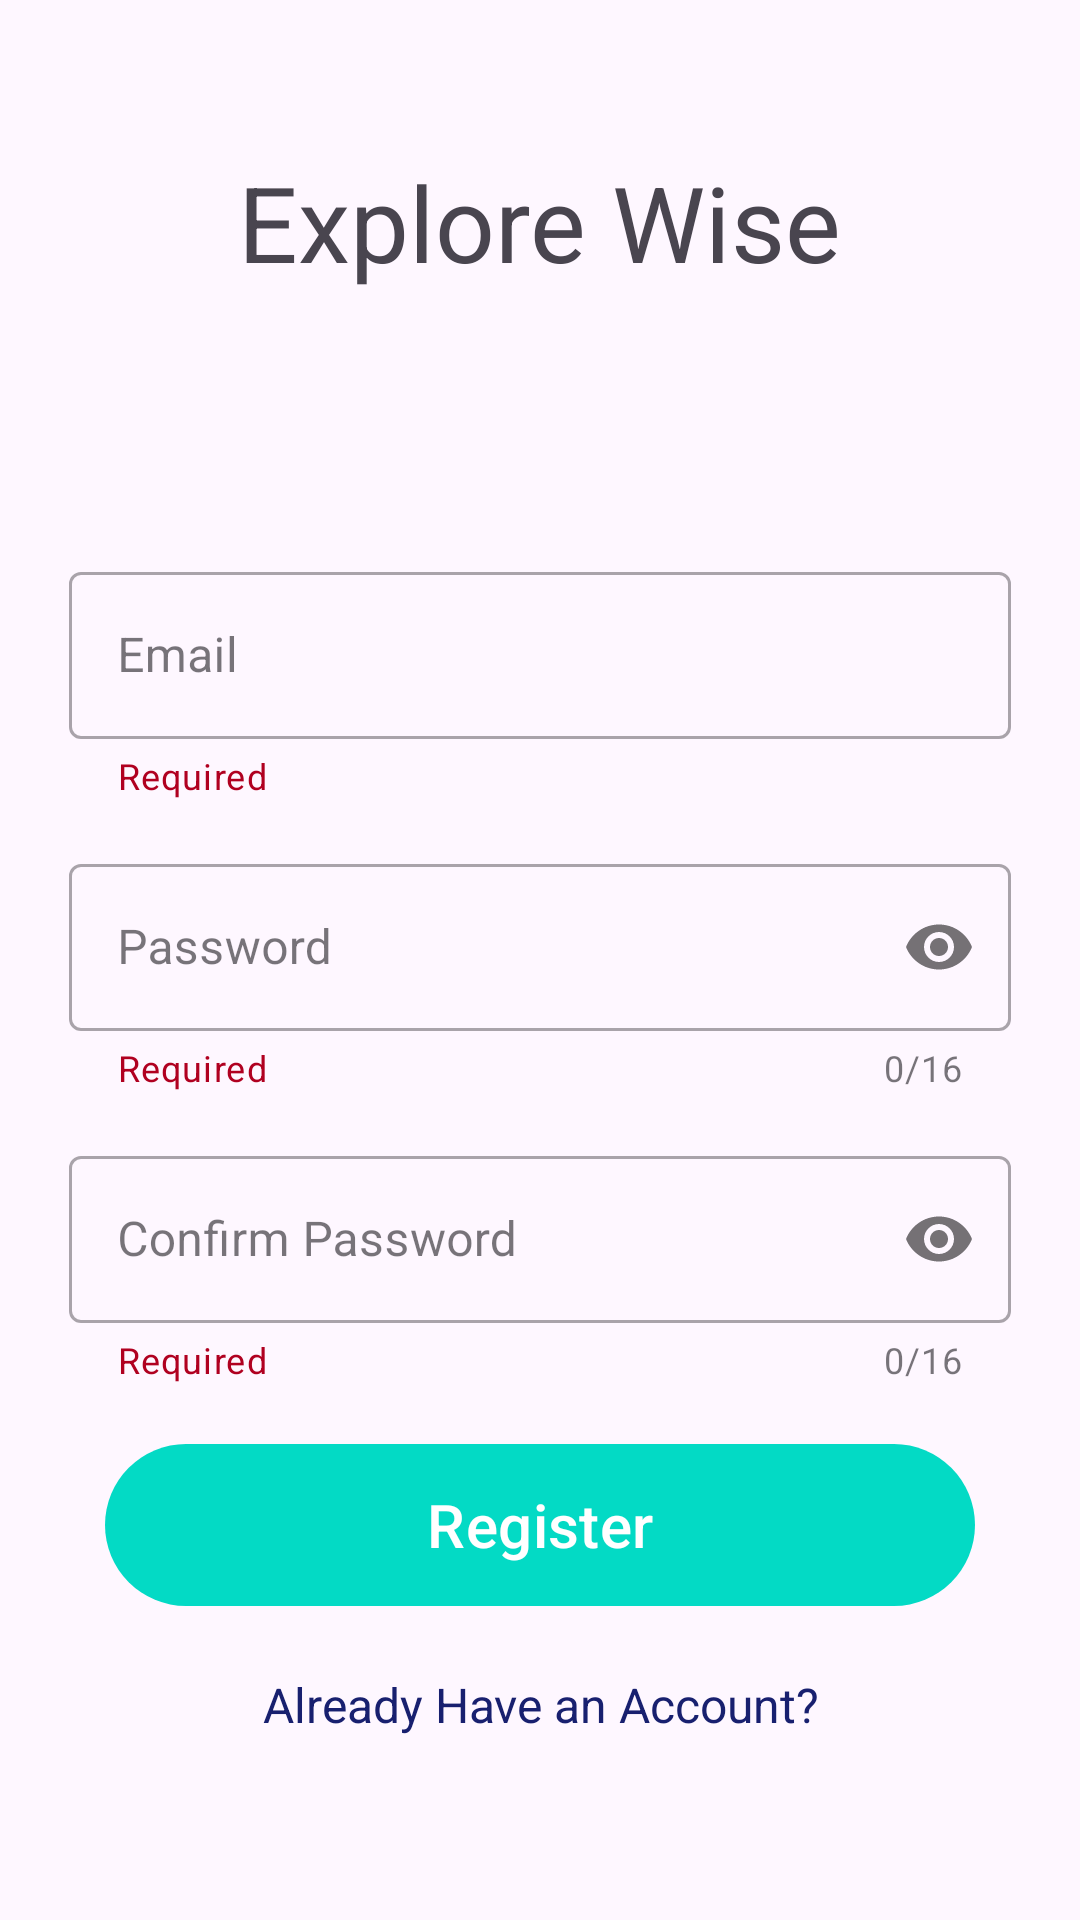

Reconstruct the res/layout file that produces this screen, plus the resources it refers to.
<!-- AndroidManifest.xml: application theme Theme.Food1 -->
<!-- res/layout/activity_signup.xml -->
<?xml version="1.0" encoding="utf-8"?>
<androidx.constraintlayout.widget.ConstraintLayout
    xmlns:android="http://schemas.android.com/apk/res/android"
    xmlns:app="http://schemas.android.com/apk/res-auto"
    xmlns:tools="http://schemas.android.com/tools"
    android:layout_width="match_parent"
    android:layout_height="match_parent"
    tools:context=".Login.SignupActivity">

    <LinearLayout
        android:id="@+id/linearLayout"
        android:layout_width="match_parent"
        android:layout_height="match_parent"
        android:orientation="vertical"
        android:padding="15dp"
        android:gravity="center"
        app:layout_constraintBottom_toBottomOf="parent"
        app:layout_constraintEnd_toEndOf="parent"
        app:layout_constraintStart_toStartOf="parent"
        app:layout_constraintTop_toTopOf="parent">

        <TextView
            android:layout_width="wrap_content"
            android:layout_height="wrap_content"
            android:text="@string/app_name"
            android:textSize="35sp"
            android:layout_marginBottom="80sp"/>

        <com.google.android.material.textfield.TextInputLayout
            android:id="@+id/signup_emailContainer"
            style="@style/Widget.MaterialComponents.TextInputLayout.OutlinedBox"
            android:layout_width="match_parent"
            android:layout_height="wrap_content"
            android:layout_margin="8dp"
            app:errorEnabled="true"
            app:helperText="@string/required"
            app:helperTextTextColor="@color/design_default_color_error">

            <com.google.android.material.textfield.TextInputEditText
                android:id="@+id/etSEmailAddress"
                android:layout_width="match_parent"
                android:layout_height="wrap_content"
                android:hint="@string/email"
                android:inputType="textEmailAddress" />
        </com.google.android.material.textfield.TextInputLayout>

        <com.google.android.material.textfield.TextInputLayout
            android:id="@+id/signup_passwordContainer"
            style="@style/Widget.MaterialComponents.TextInputLayout.OutlinedBox"
            android:layout_width="match_parent"
            android:layout_height="wrap_content"
            android:layout_margin="8dp"
            app:counterEnabled="true"
            app:counterMaxLength="16"
            app:errorEnabled="true"
            app:helperText="@string/required"
            app:helperTextTextColor="@color/design_default_color_error"
            app:passwordToggleEnabled="true">

            <com.google.android.material.textfield.TextInputEditText
                android:id="@+id/etSPassword"
                android:layout_width="match_parent"
                android:layout_height="wrap_content"
                android:hint="@string/password"
                android:inputType="textPassword"
                android:lines="1"
                android:maxLength="16" />
        </com.google.android.material.textfield.TextInputLayout>

        <com.google.android.material.textfield.TextInputLayout
            android:id="@+id/signup_confpasswordContainer"
            style="@style/Widget.MaterialComponents.TextInputLayout.OutlinedBox"
            android:layout_width="match_parent"
            android:layout_height="wrap_content"
            android:layout_margin="8dp"
            app:counterEnabled="true"
            app:counterMaxLength="16"
            app:errorEnabled="true"
            app:helperText="@string/required"
            app:helperTextTextColor="@color/design_default_color_error"
            app:passwordToggleEnabled="true">

            <com.google.android.material.textfield.TextInputEditText
                android:id="@+id/etSConfPassword"
                android:layout_width="match_parent"
                android:layout_height="wrap_content"
                android:hint="@string/confirm_password"
                android:inputType="textPassword"
                android:lines="1"
                android:maxLength="16" />
        </com.google.android.material.textfield.TextInputLayout>

        <com.google.android.material.button.MaterialButton
            android:id="@+id/btnSSignUp"
            android:layout_marginTop="60dp"
            android:layout_width="290dp"
            android:layout_margin="8dp"
            android:textSize="20sp"
            android:text="@string/signup"
            android:layout_gravity="center"
            android:layout_height="62dp" />

        <TextView
            android:id="@+id/tvRedirectLogin"
            android:layout_width="match_parent"
            android:layout_height="wrap_content"
            android:gravity="center_horizontal"
            android:layout_margin="10dp"
            android:text="@string/already_have_an_account_login"
            android:textColor="#18206F"
            android:textSize="16sp" />
    </LinearLayout>

</androidx.constraintlayout.widget.ConstraintLayout>
<!-- resources referenced by this layout -->
<resources>
  <string name="already_have_an_account_login">Already Have an Account? </string>
  <string name="app_name">Explore Wise</string>
  <string name="confirm_password">Confirm Password</string>
  <string name="email">Email</string>
  <string name="password">Password</string>
  <string name="required">Required</string>
  <string name="signup">Register</string>
  <style name="Theme.Food1" parent="Theme.Material3.Light.NoActionBar">
          <item name="colorPrimary">@color/colorPrimary</item>
          <item name="colorPrimaryDark">@color/colorPrimaryDark</item>
          <item name="colorAccent">@color/colorAccent</item>
          <item name="android:textColorPrimary">@color/textColorPrimary</item>
      </style>
  <color name="colorPrimary">@color/teal_200</color>
  <color name="colorPrimaryDark">#334B48</color>
  <color name="colorAccent">#4D5856</color>
  <color name="textColorPrimary">#334B48</color>
  <color name="teal_200">#FF03DAC5</color>
</resources>
